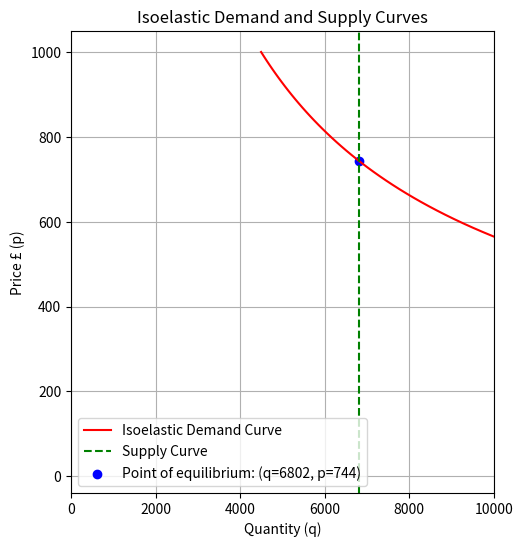

This chart was generated by the following Python code: (Note: this script raises an exception after producing the figure.)
import numpy as np
import matplotlib.pyplot as plt
import math

# Define a dictionary to hold the initial parameter values
params = {
    'quant': 6802,
    'price': 744,
    'elas': 1.4,
    'x1': '?',
}

# This method takes all the parameters and calculates the missing one.
def calculate_missing_parameter(params, target_parameter):
    if params[target_parameter] != '?':
        return params[target_parameter]
    elif target_parameter == 'quant':
        params[target_parameter] = params['x1'] * params['price'] ** -params['elas']
    elif target_parameter == 'price':
        params[target_parameter] = (params['quant'] / params['x1']) ** (-1 / params['elas'])
    elif target_parameter == 'elas':
        params[target_parameter] = -math.log(params['quant'] / params['x1']) / math.log(params['price'])
    elif target_parameter == 'x1':
        params[target_parameter] = params['quant'] / (params['price'] ** -params['elas'])
    return params[target_parameter]


target_parameter = 'x1'  # Replace with the parameter you want to calculate
calculated_value = calculate_missing_parameter(params, target_parameter)
print(f'{target_parameter}: {round(calculated_value, 2)}')

# Define the isoelastic demand function
def isoelastic_demand(p, a, elas):
    q = a * p ** (-elas)
    return q

# Calculate demand quantity for the given price
a = params['quant'] / (params['price'] ** -params['elas'])
p_values = np.linspace(0, 1000, 100)
q_demand_values = [isoelastic_demand(p, a, params['elas']) for p in p_values]

# Define the vertical supply function (supply curve coming from x-axis)
def vertical_supply(p):
    return params['quant']

# Calculate supply quantity for the given price
q_supply = vertical_supply(params['price'])
q_supply_values = [vertical_supply(p) for p in p_values]

# Plot the isoelastic demand and vertical supply curves
plt.figure(figsize=(12, 6))

# Plot the first graph (original data)
plt.subplot(1, 2, 1)
plt.plot(q_demand_values, p_values, label='Isoelastic Demand Curve', color='r')
plt.axvline(x=params['quant'], color='g', linestyle='--', label=f'Supply Curve')
plt.scatter(params['quant'], params['price'], color='b', label=f'Point of equilibrium: (q={round(params["quant"])}, p={round(params["price"])})')
plt.xlabel('Quantity (q)')
plt.ylabel('Price £ (p)')
plt.title('Isoelastic Demand and Supply Curves')
plt.legend()
plt.grid(True)
plt.xlim(0, 10000)

# Define Counterfactual method
def counterfactual(params):
    counterfactual_parameter = input("Counterfactual: What parameter would you like to change? (quant, price, elas, x1): ")
    counterfactual_percent = float(input("By what percentage would you like to change it? If you do not want to add a change, type 0: "))

    if counterfactual_parameter == 'quant':
        params['quant'] *= (1 + (counterfactual_percent / 100))
        # Adjust price while keeping elasticity constant
        params['price'] = (params['quant'] / params['x1']) ** (-1 / params['elas'])
    elif counterfactual_parameter == 'price':
        params['price'] *= (1 + (counterfactual_percent / 100))
    elif counterfactual_parameter == 'elas':
        params['elas'] *= (1 + (counterfactual_percent / 100))
    elif counterfactual_parameter == 'x1':
        params['x1'] *= (1 + (counterfactual_percent / 100))
    return params

# Apply counterfactual to the parameters
params = counterfactual(params)
print("Updated Parameters:", params)

# Calculate demand quantity for the given price with updated parameters
a = params['quant'] / (params['price'] ** -params['elas'])
p_values = np.linspace(0, 1000, 100)  # Updated range for p_values
q_demand_values = [isoelastic_demand(p, a, params['elas']) for p in p_values]

# Plot the second graph (data after counterfactual changes)
plt.subplot(1, 2, 2)
plt.plot(q_demand_values, p_values, label='Isoelastic Demand Curve', color='r')
plt.axvline(x=params['quant'], color='g', linestyle='--', label=f'Supply Curve')
plt.scatter(params['quant'], params['price'], color='b', label=f'Point of equilibrium: (q={round(params["quant"])}, p={round(params["price"])})')
plt.xlabel('Quantity (q)')
plt.ylabel('Price £ (p)')
plt.title('Counterfactual Isoelastic Demand and Supply Curves')
plt.legend()
plt.grid(True)
plt.xlim(0, 10000)
plt.tight_layout()
plt.show()
